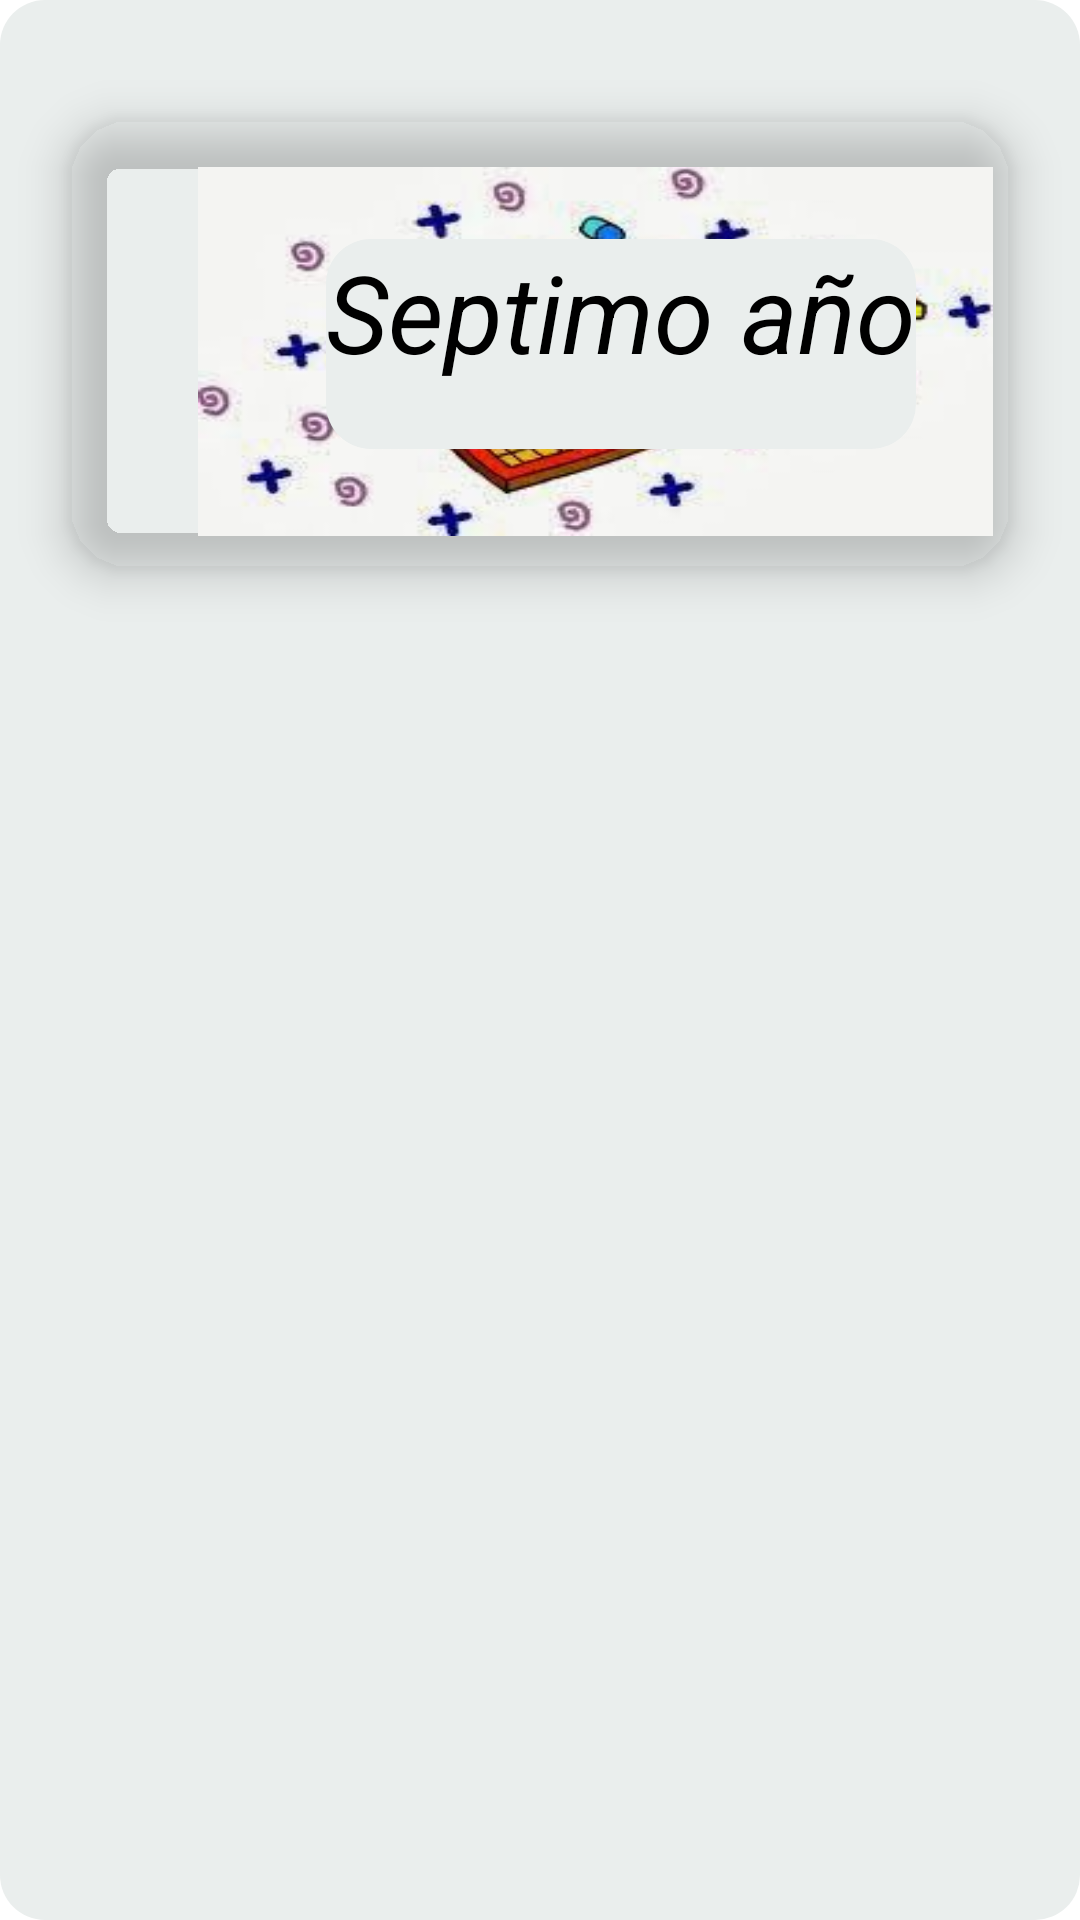

The Android layout XML behind this screen, and the referenced resources:
<!-- AndroidManifest.xml: application theme Theme.ElprofeAdonis -->
<!-- res/layout/list_element.xml -->
<?xml version="1.0" encoding="utf-8"?>
<LinearLayout xmlns:android="http://schemas.android.com/apk/res/android"
    xmlns:app="http://schemas.android.com/apk/res-auto"
    xmlns:tools="http://schemas.android.com/tools"
    android:layout_width="match_parent"
    android:layout_height="wrap_content"
    android:background="@drawable/color_temas"
    android:onClick="Mensaje"
    android:orientation="vertical"
    tools:context=".recyclerMenu.RecyclerActivity">


    <androidx.cardview.widget.CardView
        android:id="@+id/recycler_view_rom"
        android:layout_width="match_parent"
        android:layout_height="wrap_content"
        android:layout_marginStart="8dp"
        android:layout_marginTop="20dp"
        android:layout_marginEnd="8dp"
        android:layout_marginBottom="5dp"
        android:background="@drawable/color_temas"
        android:orientation="vertical"
        app:cardBackgroundColor="@android:color/transparent"
        app:cardCornerRadius="20dp"
        app:cardElevation="9dp"
        app:cardUseCompatPadding="true"
        app:layout_constraintBottom_toBottomOf="parent"
        app:layout_constraintEnd_toEndOf="parent"
        app:layout_constraintStart_toStartOf="parent"
        app:layout_constraintTop_toTopOf="parent">

        <androidx.constraintlayout.widget.ConstraintLayout
            android:layout_width="350dp"
            android:layout_height="150dp"
            android:onClick="Mensaje"
            android:paddingLeft="1dp"
            android:paddingRight="1dp">


            <ImageView
                android:id="@+id/imageView3"
                android:layout_width="265dp"
                android:layout_height="123dp"
                android:background="@drawable/setimo"
                app:layout_constraintBottom_toBottomOf="parent"
                app:layout_constraintEnd_toEndOf="parent"
                app:layout_constraintHorizontal_bias="0.505"
                app:layout_constraintStart_toStartOf="parent"
                app:layout_constraintTop_toTopOf="parent"
                app:layout_constraintVertical_bias="0.592" />

            <TextView
                android:id="@+id/texSeptimo"
                android:layout_width="wrap_content"
                android:layout_height="70dp"
                android:layout_alignParentStart="true"
                android:layout_alignParentLeft="true"
                android:layout_centerVertical="true"
                android:layout_marginStart="4dp"
                android:layout_marginTop="40dp"
                android:background="@drawable/color_temas"
                android:onClick="Mensaje"
                android:text="@string/nav_setimo"
                android:textColor="@android:color/black"
                android:textSize="36dp"
                android:textStyle="italic"
                app:layout_constraintBottom_toBottomOf="@+id/imageView3"
                app:layout_constraintEnd_toEndOf="parent"
                app:layout_constraintHorizontal_bias="0.547"
                app:layout_constraintStart_toStartOf="parent"
                app:layout_constraintTop_toTopOf="parent"
                app:layout_constraintVertical_bias="0.0" />
        </androidx.constraintlayout.widget.ConstraintLayout>
    </androidx.cardview.widget.CardView>

</LinearLayout>
<!-- resources referenced by this layout -->
<resources>
  <!-- drawable color_temas (drawable) -->
  <?xml version="1.0" encoding="utf-8"?>
  <shape xmlns:android="http://schemas.android.com/apk/res/android">
      <solid android:color="#EAEEED"/>
      <corners android:radius="15dp"/>
  
  </shape>
  <!-- drawable setimo: jpg bitmap (drawable-v24, 10225 bytes) -->
  <string name="nav_setimo">Septimo año</string>
  <style name="Theme.ElprofeAdonis" parent="Theme.MaterialComponents.DayNight.NoActionBar">
          
          <item name="colorPrimary">@color/purple_500</item>
          <item name="colorPrimaryVariant">@color/purple_700</item>
          <item name="colorOnPrimary">@color/white</item>
          
          <item name="colorSecondary">@color/teal_200</item>
          <item name="colorSecondaryVariant">@color/teal_700</item>
          <item name="colorOnSecondary">@color/black</item>
          
          <item name="android:statusBarColor" tools:targetApi="l">?attr/colorPrimaryVariant</item>
          
      </style>
  <color name="purple_500">#999182</color>
  <color name="purple_700">#999182</color>
  <color name="white">#FFFFFFFF</color>
  <color name="teal_200">#FF03DAC5</color>
  <color name="teal_700">#FF018786</color>
  <color name="black">#FF000000</color>
</resources>
